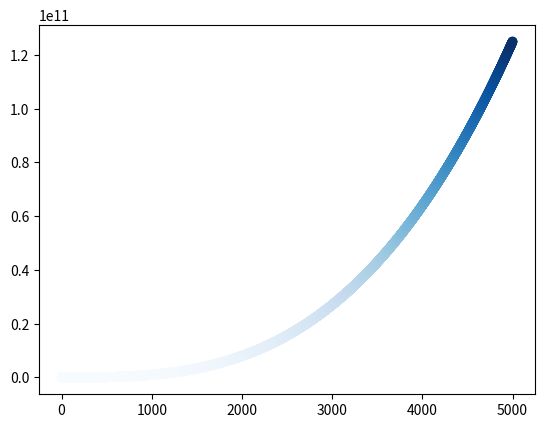

The script that saved this image:
import matplotlib.pyplot as plt

x_values = range(1,5001)
y_values = [x**3 for x in x_values]

fig, ax = plt.subplots()

plt.scatter(x_values,y_values, c = y_values, cmap=plt.cm.Blues)
plt.show()